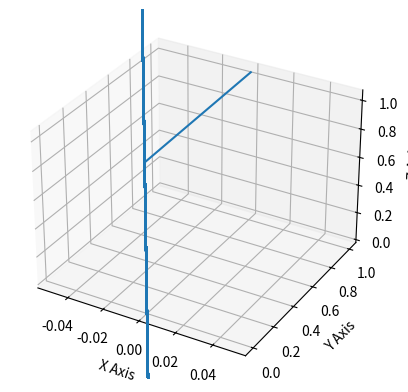

Write the Python code that produced this figure.
import numpy as np 
import matplotlib.pyplot as plt 
from mpl_toolkits.mplot3d import Axes3D 

#Lorenz system
def lorenz(x,y,z,s=10, r=28, b=2.667):
    x_dot = s*(y-x)
    y_dot = r*x -y - x*z
    z_dot = x * y - b * z 
    
    return x_dot, y_dot, z_dot

#time step
h = 0.01

stepCnt = 10000
xs = np.empty((stepCnt+1,))
ys = np.empty((stepCnt+1,))
zs = np.empty((stepCnt+1,))

# initial values
xs[0],ys[0],zs[0] = (0, 1.0, 1.05)

fig = plt.figure()
ax = plt.axes(projection='3d')
ax.plot(xs,ys,zs)
ax.set_xlabel('X Axis')
ax.set_ylabel('Y Axis')
ax.set_zlabel('Z Axis')

for i in np.arange(stepCnt):
    #derivative
    x_dot,y_dot,z_dot = lorenz(xs[i],ys[i],zs[i])
    #Euler
    xs[i+1] = xs[i] + x_dot*h
    ys[i+1] = ys[i] + y_dot*h
    zs[i+1] = zs[i] + z_dot*h
    